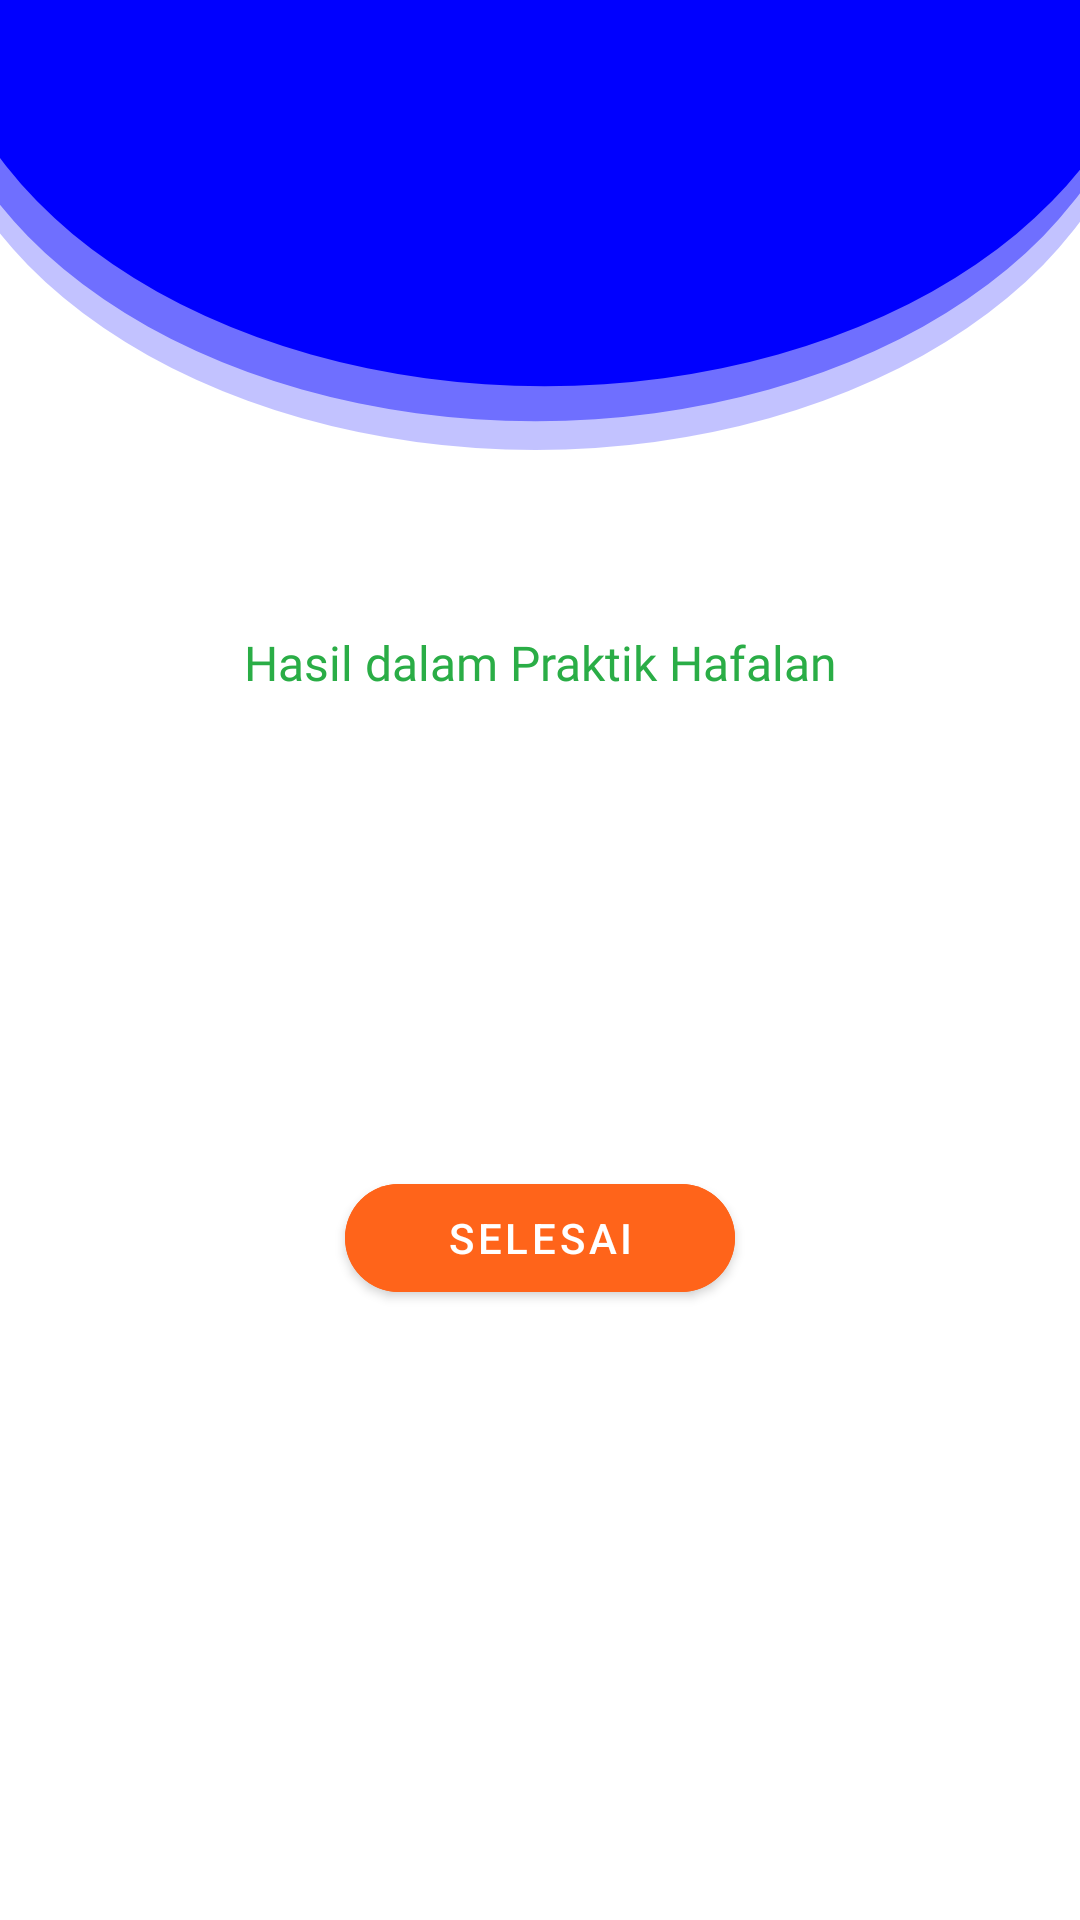

Produce the Android XML layout that renders to this screen, including the resource entries it uses.
<!-- AndroidManifest.xml: application theme Theme.Speechdoa -->
<!-- res/layout/activity_doa_bercermin_done.xml -->
<?xml version="1.0" encoding="utf-8"?>
<androidx.constraintlayout.widget.ConstraintLayout xmlns:android="http://schemas.android.com/apk/res/android"
    xmlns:app="http://schemas.android.com/apk/res-auto"
    xmlns:tools="http://schemas.android.com/tools"
    android:layout_width="match_parent"
    android:layout_height="match_parent"
    tools:context=".ui.ujian.doaBercermin.DoaBercerminDone">

    <ImageView
        android:id="@+id/bg_top"
        android:layout_width="match_parent"
        android:layout_height="150dp"
        android:scaleType="fitXY"
        android:src="@drawable/bg_top"
        app:layout_constraintEnd_toEndOf="parent"
        app:layout_constraintHorizontal_bias="0.0"
        app:layout_constraintStart_toStartOf="parent"
        app:layout_constraintTop_toTopOf="parent" />


    <TextView
        android:id="@+id/label_pemberitahuan"
        android:layout_width="match_parent"
        android:layout_height="wrap_content"
        android:layout_marginRight="60dp"
        android:layout_marginTop="60dp"
        android:layout_marginLeft="60dp"
        android:textAlignment="center"
        android:fontFamily="@font/montserrat_bold"
        android:text="Hasil dalam Praktik Hafalan"
        android:textColor="@color/green_500"
        android:textSize="16sp"
        app:layout_constraintTop_toBottomOf="@+id/bg_top"
        app:layout_constraintEnd_toEndOf="parent"
        app:layout_constraintStart_toStartOf="parent" />

    <LinearLayout
        android:id="@+id/linearLayout3"
        android:layout_width="wrap_content"
        android:layout_height="wrap_content"
        android:orientation="vertical"
        android:gravity="center"
        app:layout_constraintLeft_toLeftOf="parent"
        app:layout_constraintRight_toRightOf="parent"
        app:layout_constraintTop_toBottomOf="@+id/label_pemberitahuan">

        <TextView
            android:id="@+id/hasil"
            android:layout_width="wrap_content"
            android:layout_height="wrap_content"
            android:fontFamily="@font/montserrat_bold"
            android:textColor="@color/orange"
            android:textSize="42sp"
            tools:text="hasil" />

        <TextView
            android:id="@+id/soal"
            android:layout_width="wrap_content"
            android:layout_height="wrap_content"
            android:fontFamily="@font/montserrat_bold"
            android:textColor="@color/green_200"
            android:textSize="30sp"
            android:textAlignment="center"
            tools:text="soal" />

        <TextView
            android:id="@+id/jawaban"
            android:layout_width="wrap_content"
            android:layout_height="wrap_content"
            android:fontFamily="@font/montserrat_bold"
            android:textColor="@color/green_200"
            android:textSize="30sp"
            tools:text="jawaban"
            android:textAlignment="center"/>


    </LinearLayout>

    <com.google.android.material.button.MaterialButton
        android:id="@+id/btn_selesai"
        android:layout_width="130dp"
        android:layout_height="wrap_content"
        android:layout_marginTop="20dp"
        app:cornerRadius="20dp"
        android:text="Selesai"
        android:backgroundTint="@color/orange"
        app:layout_constraintEnd_toEndOf="parent"
        app:layout_constraintStart_toStartOf="parent"
        app:layout_constraintTop_toBottomOf="@+id/linearLayout3"/>
</androidx.constraintlayout.widget.ConstraintLayout>
<!-- resources referenced by this layout -->
<resources>
  <color name="green_200">#66e074</color>
  <color name="green_500">#2aad46</color>
  <color name="orange">#FF641A</color>
  <!-- drawable bg_top (drawable) -->
  <vector xmlns:android="http://schemas.android.com/apk/res/android"
      android:width="360dp"
      android:height="141dp"
      android:viewportWidth="360"
      android:viewportHeight="141">
      <path
          android:pathData="M-25,10.5a203.5,130.5 0,1 0,407 0a203.5,130.5 0,1 0,-407 0z"
          android:fillColor="#3434ff"
          android:fillAlpha="0.3"/>
      <path
          android:pathData="M-25,1.5a203.5,130.5 0,1 0,407 0a203.5,130.5 0,1 0,-407 0z"
          android:fillColor="#1a1aff"
          android:fillAlpha="0.5"/>
      <path
          android:pathData="M-22,-9.5a203.5,130.5 0,1 0,407 0a203.5,130.5 0,1 0,-407 0z"
          android:fillColor="#0000ff"/>
  </vector>
  <style name="Theme.Speechdoa" parent="Theme.MaterialComponents.DayNight.NoActionBar">
          
          <item name="colorPrimary">@color/purple_500</item>
          <item name="colorPrimaryVariant">@color/purple_700</item>
          <item name="colorOnPrimary">@color/white</item>
          
          <item name="colorSecondary">@color/teal_200</item>
          <item name="colorSecondaryVariant">@color/teal_700</item>
          <item name="colorOnSecondary">@color/black</item>
          
          <item name="android:statusBarColor">?attr/colorPrimaryVariant</item>
          
      </style>
  <color name="purple_500">#FF6200EE</color>
  <color name="purple_700">#FF3700B3</color>
  <color name="white">#FFFFFFFF</color>
  <color name="teal_200">#FF03DAC5</color>
  <color name="teal_700">#FF018786</color>
  <color name="black">#FF000000</color>
</resources>
